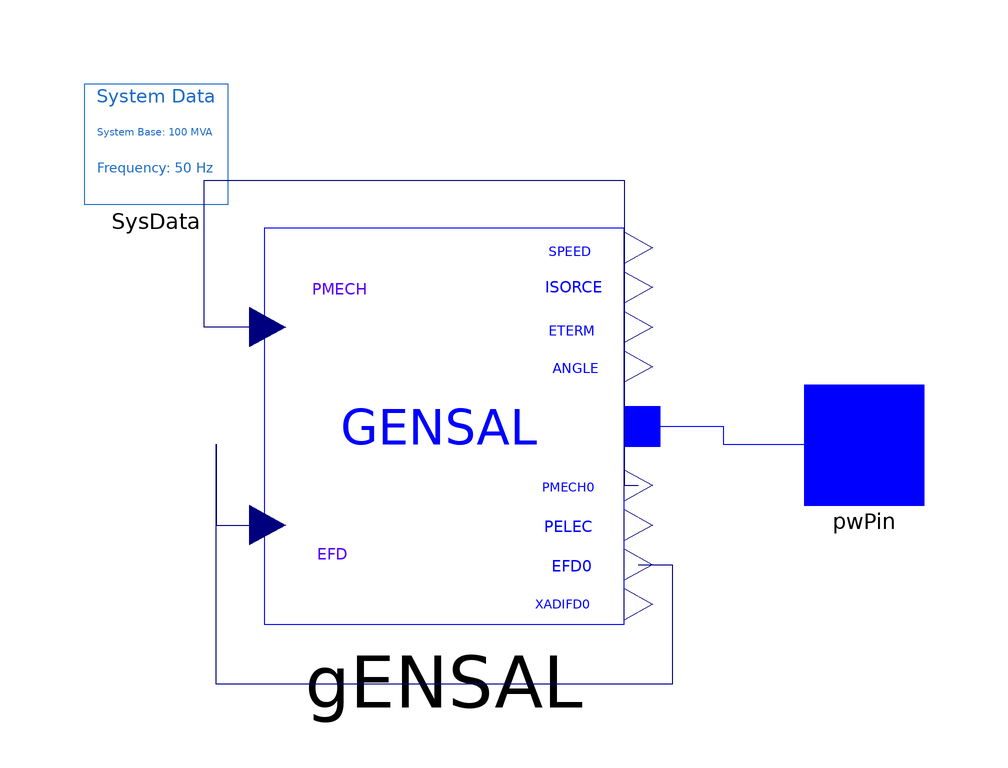

This picture is the connection diagram that the Modelica source below describes through its graphical annotations.

model G3

  iPSL.Electrical.Machines.PSSE.GENSAL.GENSAL gENSAL(
    Tpd0=8,
    Tppd0=0.03,
    Tppq0=0.05,
    D=0,
    Xd=1.8,
    Xq=1.7,
    Xpd=0.3,
    Xppd=0.25,
    Xppq=0.25,
    Xl=0.2,
    H=6.175,
    R_a=0.0025,
    S12=0.802,
    S10=0.18600,
    M_b=900,
    V_0=1.03,
    angle_0=-6.8,
    P_0=719.0941,
    Q_0=176.0262)
    annotation (Placement(transformation(extent={{-30,-30},{30,36}})));

  iPSL.Connectors.PwPin pwPin annotation (Placement(transformation(
          extent={{60,-10},{80,10}}), iconTransformation(extent={{60,-10},{80,
            10}})));

  inner iPSL.Electrical.SystemBase SysData
    annotation (Placement(transformation(extent={{-60,40},{-36,60}})));
equation
  connect(gENSAL.PMECH, gENSAL.PMECH0) annotation (Line(points={{-29.4,19.5},{-40,
          19.5},{-40,44},{30,44},{30,-6.9},{32.4,-6.9}},    color={0,0,127}));
  connect(gENSAL.EFD0, gENSAL.EFD) annotation (Line(points={{32.4,-20.1},{38,-20.1},
          {38,-40},{-38,-40},{-38,0},{-38,-13.5},{-29.4,-13.5}},
                                                               color={0,0,127}));
  connect(gENSAL.p, pwPin) annotation (Line(points={{33,3},{46.5,3},{46.5,0},{70,
          0}},             color={0,0,255}));
  annotation (Diagram(coordinateSystem(
        preserveAspectRatio=false,
        extent={{-60,-60},{60,60}},
        initialScale=0.1)), Icon(coordinateSystem(
        preserveAspectRatio=true,
        extent={{-60,-60},{60,60}},
        initialScale=0.1), graphics={
        Ellipse(extent={{-60,60},{60,-60}}, lineColor={28,108,200}),
        Line(points={{-40,0},{-20,20}}, color={28,108,200}),
        Line(points={{-20,20},{20,-20},{40,0}}, color={28,108,200}),
        Text(
          extent={{-22,-24},{18,-54}},
          lineColor={28,108,200},
          textString="G3")}));
end G3;